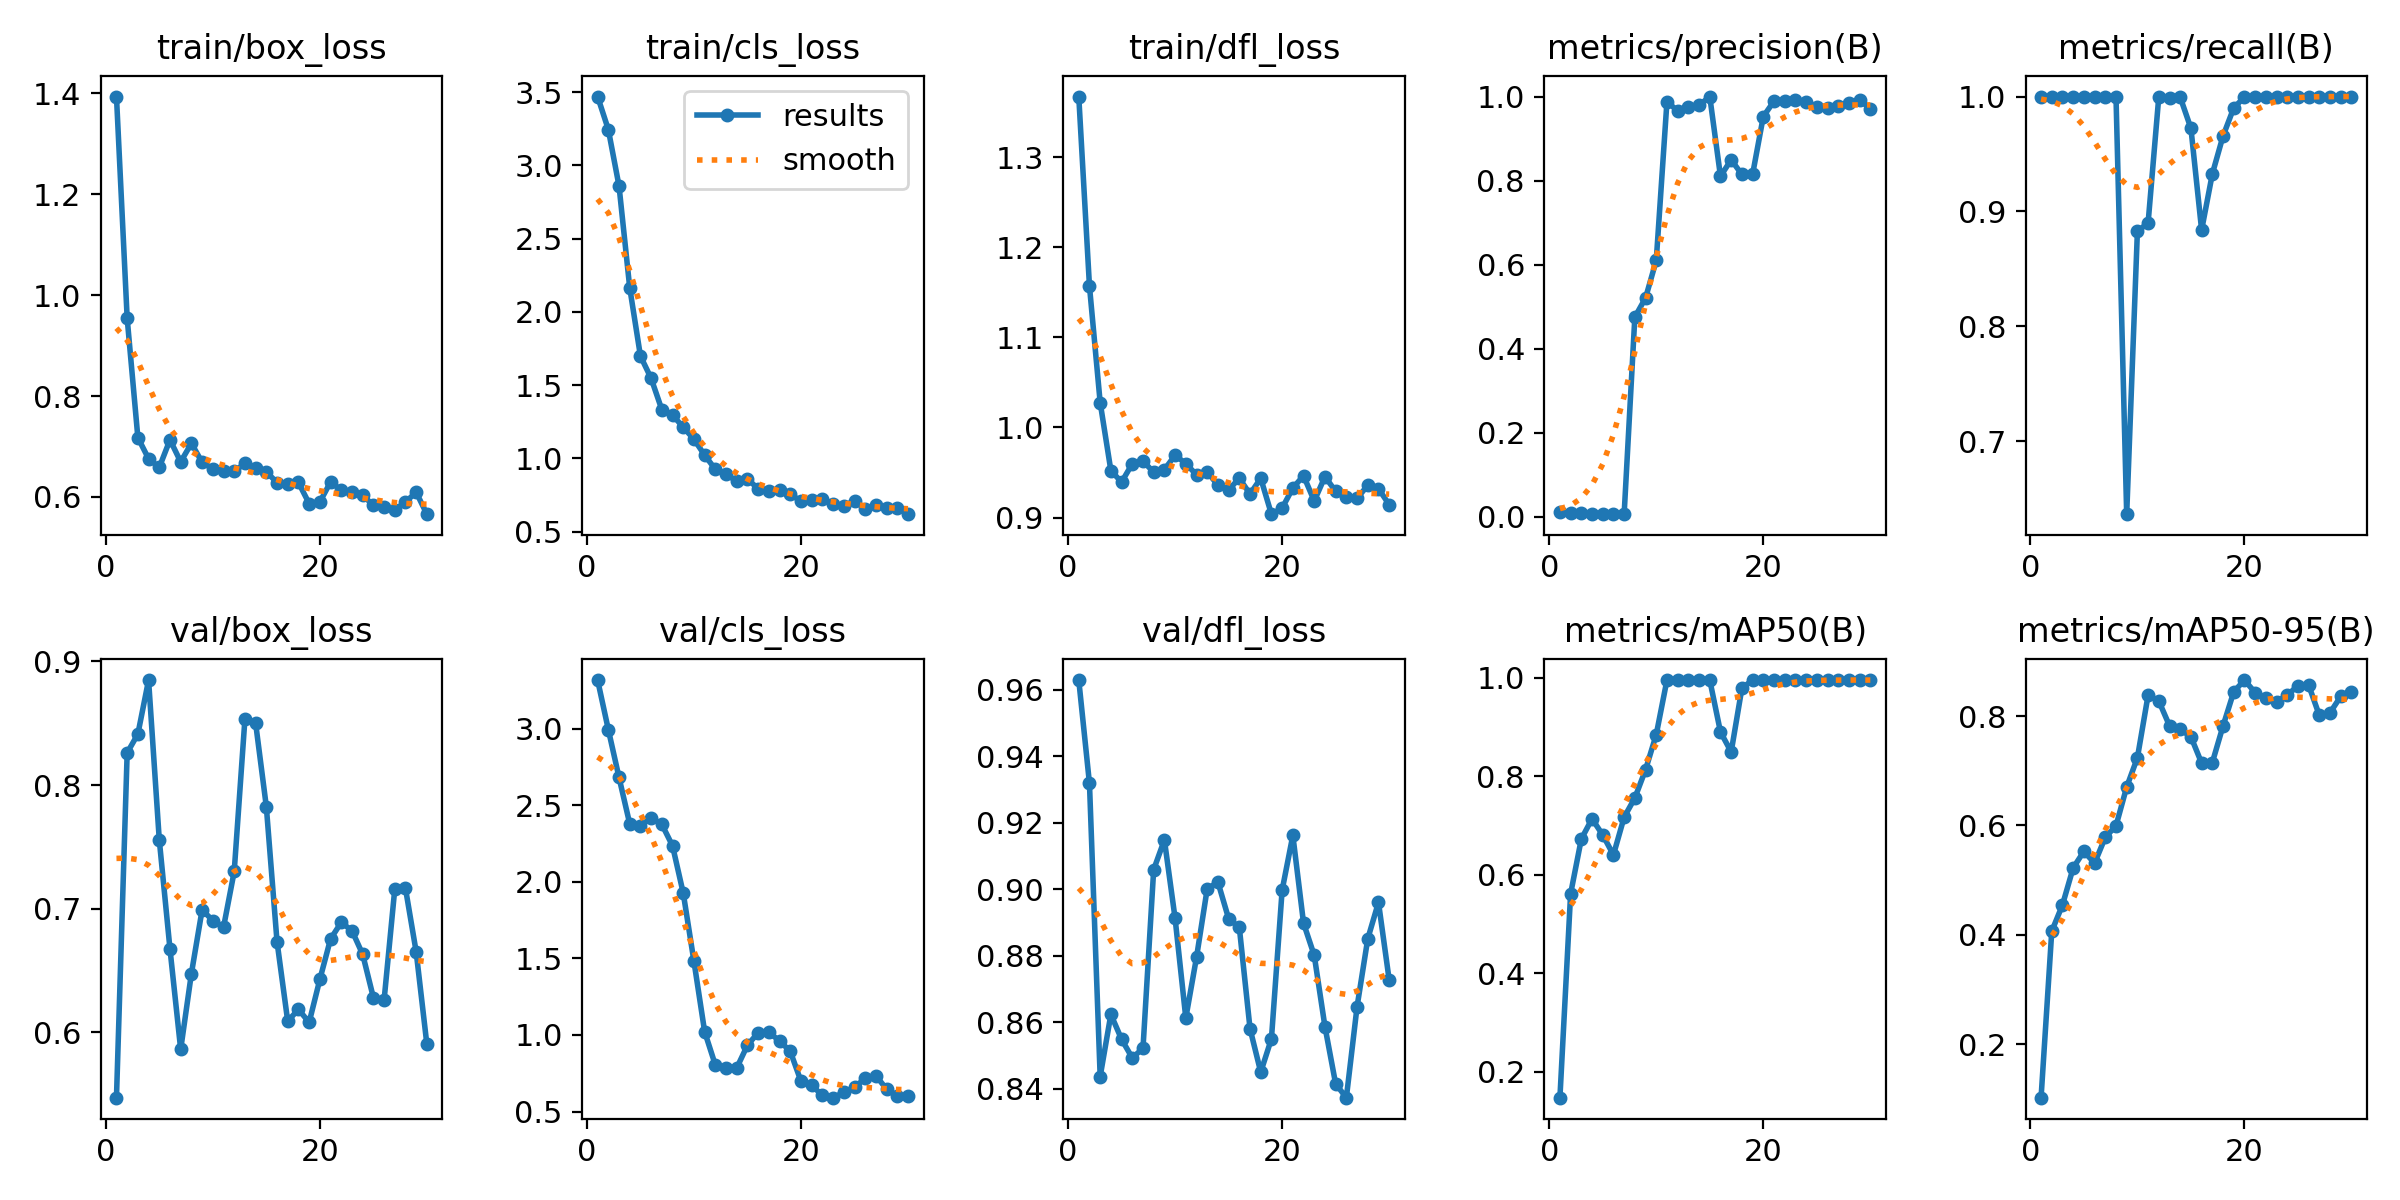

Values plotted in this chart, from the file beside it:
epoch, time, train/box_loss, train/cls_loss, train/dfl_loss, metrics/precision(B), metrics/recall(B), metrics/mAP50(B), metrics/mAP50-95(B), val/box_loss, val/cls_loss, val/dfl_loss, lr/pg0, lr/pg1, lr/pg2
1, 10.29, 1.394, 3.47, 1.367, 0.01084, 1, 0.1474, 0.1018, 0.5472, 3.318, 0.9629, 5.001e-05, 5.001e-05, 5.001e-05
2, 13.97, 0.9543, 3.245, 1.157, 0.00909, 1, 0.5613, 0.4065, 0.8261, 2.995, 0.9318, 0.0001144, 0.0001144, 0.0001144
3, 26.09, 0.7176, 2.86, 1.028, 0.00798, 1, 0.6724, 0.4546, 0.8413, 2.682, 0.8437, 0.0001761, 0.0001761, 0.0001761
4, 37.51, 0.6759, 2.165, 0.9521, 0.00728, 1, 0.7133, 0.5224, 0.885, 2.379, 0.8623, 0.0002352, 0.0002352, 0.0002352
5, 41.19, 0.6587, 1.699, 0.9393, 0.00721, 1, 0.6806, 0.5525, 0.7557, 2.366, 0.8548, 0.0002916, 0.0002916, 0.0002916
6, 44.71, 0.7134, 1.547, 0.9597, 0.0067, 1, 0.6401, 0.531, 0.6674, 2.416, 0.8492, 0.0003455, 0.0003455, 0.0003455
7, 48.58, 0.6696, 1.333, 0.9627, 0.00637, 1, 0.7166, 0.5784, 0.5863, 2.376, 0.8521, 0.0003966, 0.0003966, 0.0003966
8, 51.96, 0.7064, 1.296, 0.9503, 0.4753, 1, 0.7556, 0.5993, 0.6476, 2.235, 0.9059, 0.0004451, 0.0004451, 0.0004451
9, 55.04, 0.6688, 1.213, 0.9532, 0.5208, 0.6364, 0.813, 0.6705, 0.6991, 1.926, 0.9148, 0.000491, 0.000491, 0.000491
10, 58.35, 0.6558, 1.131, 0.9691, 0.6101, 0.8826, 0.8843, 0.724, 0.6905, 1.481, 0.8912, 0.0005343, 0.0005343, 0.0005343
11, 61.63, 0.6523, 1.023, 0.9599, 0.9881, 0.8899, 0.995, 0.8386, 0.6849, 1.021, 0.8612, 0.0005749, 0.0005749, 0.0005749
12, 64.71, 0.6506, 0.9257, 0.9474, 0.9657, 1, 0.995, 0.8279, 0.7302, 0.8031, 0.8795, 0.0006128, 0.0006128, 0.0006128
13, 67.71, 0.6665, 0.8911, 0.9511, 0.9756, 0.9988, 0.995, 0.7824, 0.8534, 0.7839, 0.9001, 0.0006482, 0.0006482, 0.0006482
14, 70.8, 0.657, 0.8464, 0.9355, 0.9791, 0.9994, 0.995, 0.7757, 0.8502, 0.7849, 0.9021, 0.0006809, 0.0006809, 0.0006809
15, 73.96, 0.6498, 0.86, 0.9308, 1, 0.9724, 0.995, 0.7624, 0.7826, 0.9333, 0.8911, 0.0007109, 0.0007109, 0.0007109
16, 76.9, 0.6286, 0.7933, 0.9435, 0.8103, 0.8838, 0.8897, 0.7142, 0.6734, 1.014, 0.8885, 0.0007383, 0.0007383, 0.0007383
17, 79.91, 0.6261, 0.7782, 0.9261, 0.8496, 0.9326, 0.8491, 0.7152, 0.609, 1.016, 0.858, 0.0007631, 0.0007631, 0.0007631
18, 82.98, 0.6287, 0.7873, 0.9436, 0.8146, 0.9656, 0.9783, 0.7821, 0.6187, 0.9613, 0.845, 0.0007852, 0.0007852, 0.0007852
19, 86.08, 0.5871, 0.7547, 0.9037, 0.8147, 0.9901, 0.995, 0.8445, 0.6081, 0.8927, 0.855, 0.0008047, 0.0008047, 0.0008047
20, 89.25, 0.5901, 0.7095, 0.9104, 0.9523, 0.9995, 0.995, 0.8662, 0.6428, 0.6976, 0.8997, 0.0008215, 0.0008215, 0.0008215
21, 92.38, 0.6297, 0.7156, 0.9327, 0.989, 1, 0.995, 0.8432, 0.6755, 0.6712, 0.9162, 0.0008357, 0.0008357, 0.0008357
22, 95.31, 0.6138, 0.7234, 0.9464, 0.9904, 1, 0.995, 0.8326, 0.689, 0.6051, 0.8898, 0.0008473, 0.0008473, 0.0008473
23, 98.25, 0.6094, 0.6904, 0.9184, 0.9909, 1, 0.995, 0.8264, 0.6823, 0.5903, 0.88, 0.0008562, 0.0008562, 0.0008562
24, 101.3, 0.6038, 0.679, 0.9454, 0.9866, 1, 0.995, 0.8388, 0.6632, 0.625, 0.8586, 0.0008625, 0.0008625, 0.0008625
25, 104.5, 0.5833, 0.708, 0.9291, 0.9757, 1, 0.995, 0.8557, 0.6282, 0.6589, 0.8414, 0.0008661, 0.0008661, 0.0008661
26, 107.7, 0.5803, 0.658, 0.9231, 0.9717, 1, 0.995, 0.8569, 0.6259, 0.7162, 0.8373, 0.0008418, 0.0008418, 0.0008418
27, 111.5, 0.5747, 0.6827, 0.9213, 0.9777, 1, 0.995, 0.8013, 0.7159, 0.7339, 0.8647, 0.0008088, 0.0008088, 0.0008088
28, 115, 0.5898, 0.6611, 0.9357, 0.9838, 1, 0.995, 0.8065, 0.7165, 0.6457, 0.8851, 0.0007758, 0.0007758, 0.0007758
29, 118.7, 0.6095, 0.6634, 0.932, 0.9929, 1, 0.995, 0.8364, 0.6652, 0.6005, 0.896, 0.0007428, 0.0007428, 0.0007428
30, 121.8, 0.5659, 0.6199, 0.9143, 0.9697, 1, 0.995, 0.8445, 0.5903, 0.603, 0.8727, 0.0007098, 0.0007098, 0.0007098
